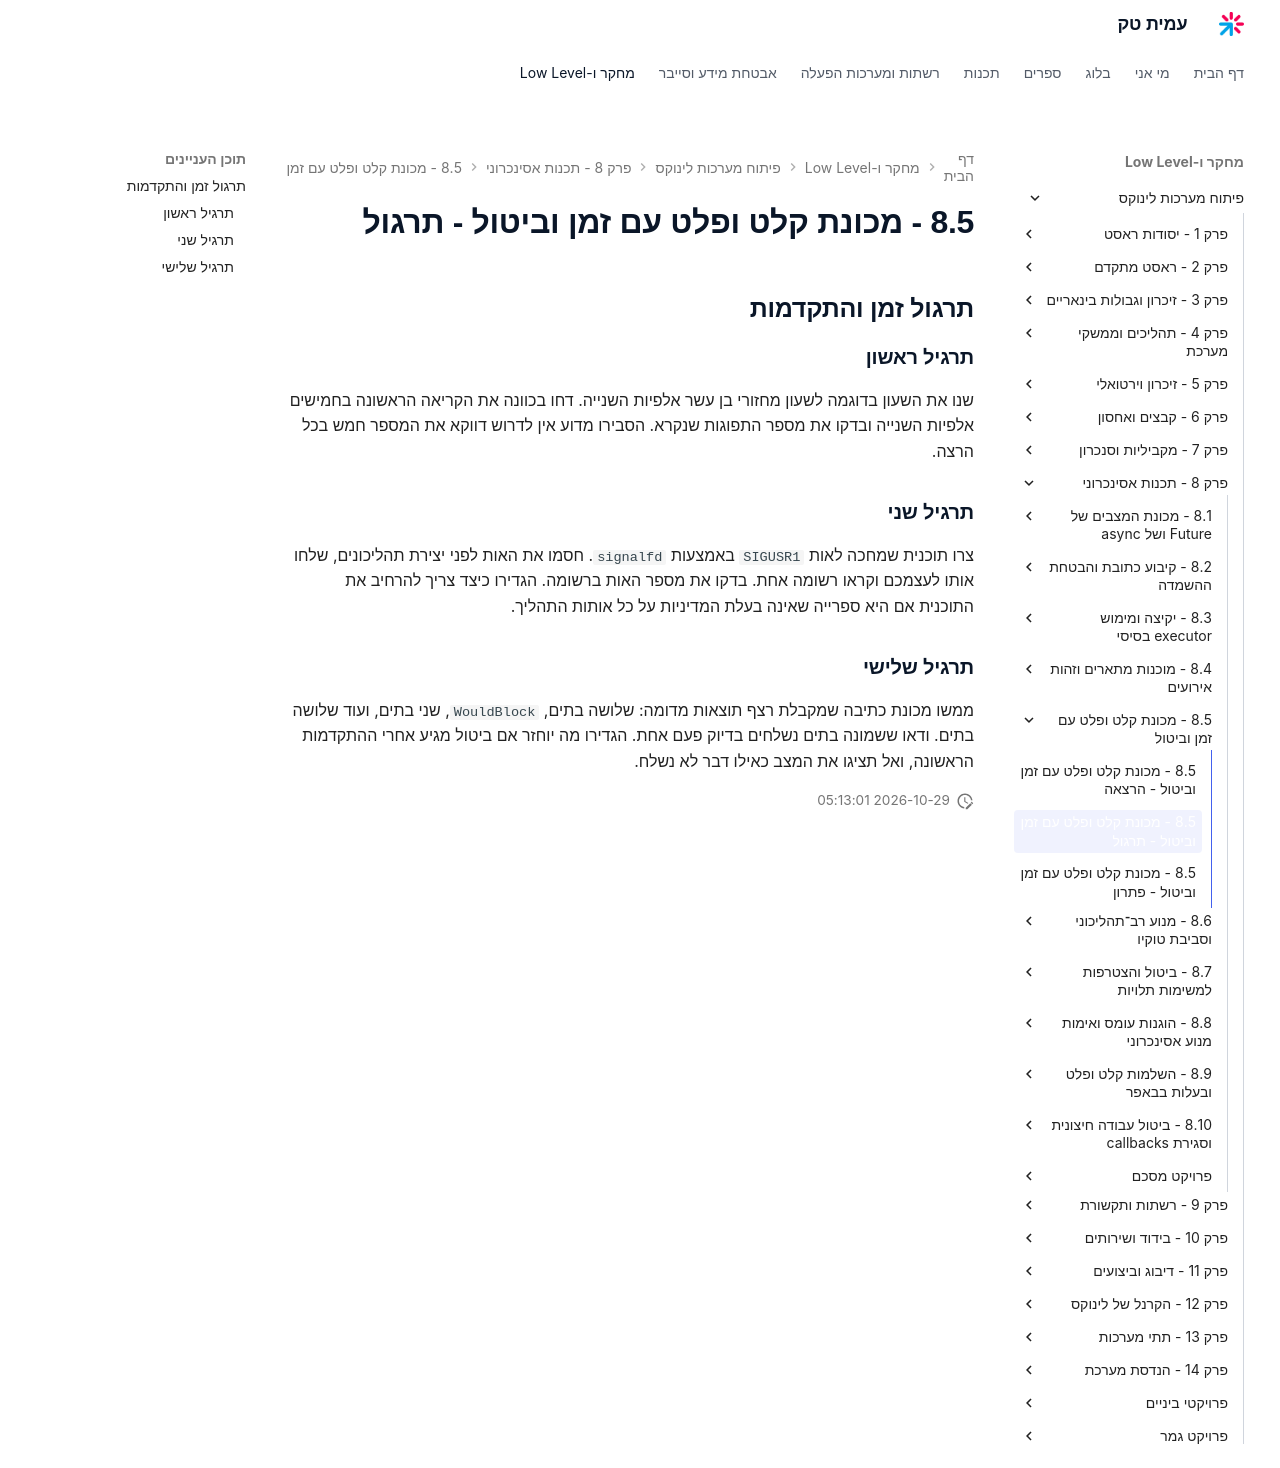

repository: AmitPinchasi/amittech · page: פיתוח-מערכות-לינוקס/8 - תכנות אסינכרוני/8.5 - מכונת קלט ופלט עם זמן וביטול/8.5 - מכונת קלט ופלט עם זמן וביטול - תרגול/index.html · generator: mkdocs

## תרגול זמן והתקדמות

### תרגיל ראשון

שנו את השעון בדוגמה לשעון מחזורי בן עשר אלפיות השנייה. דחו בכוונה את הקריאה הראשונה בחמישים אלפיות השנייה ובדקו את מספר התפוגות שנקרא. הסבירו מדוע אין לדרוש דווקא את המספר חמש בכל הרצה.

### תרגיל שני

צרו תוכנית שמחכה לאות `SIGUSR1` באמצעות `signalfd`. חסמו את האות לפני יצירת תהליכונים, שלחו אותו לעצמכם וקראו רשומה אחת. בדקו את מספר האות ברשומה. הגדירו כיצד צריך להרחיב את התוכנית אם היא ספרייה שאינה בעלת המדיניות על כל אותות התהליך.

### תרגיל שלישי

ממשו מכונת כתיבה שמקבלת רצף תוצאות מדומה: שלושה בתים, `WouldBlock`, שני בתים, ועוד שלושה בתים. ודאו ששמונה בתים נשלחים בדיוק פעם אחת. הגדירו מה יוחזר אם ביטול מגיע אחרי ההתקדמות הראשונה, ואל תציגו את המצב כאילו דבר לא נשלח.
